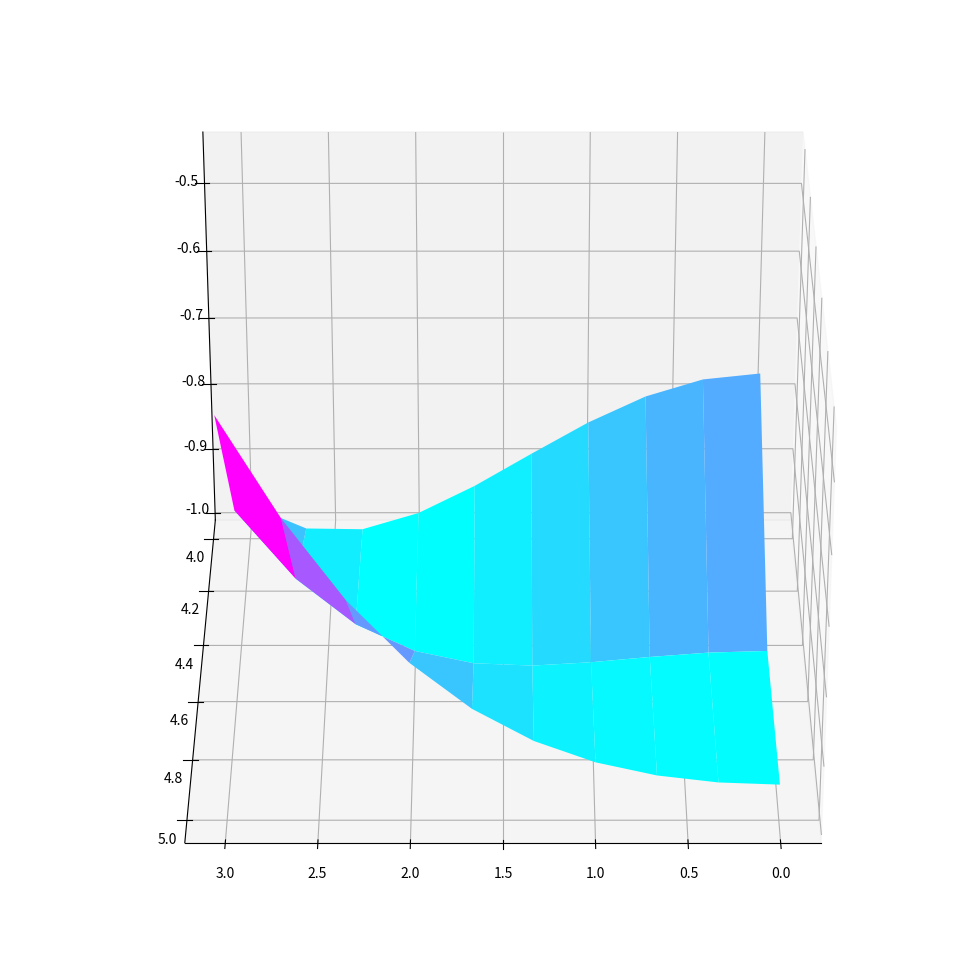

Write Python code to recreate this figure.
#%%
import numpy as np
import matplotlib.pyplot as plt 
from mpl_toolkits.mplot3d import Axes3D

# a,b, and c are constants
def spiral(a, b, t):
    x = a * np.cos(t)
    y = a * np.sin(t)
    z = b * t
    return x, y, z

t = np.linspace(0, 20, 100)
x1, y1, z1 = spiral(4, 1, t)
x2, y2, z2 = spiral(2, 2, t)

#fig = plt.figure()
#fig, ax = plt.subplots(figsize=(12,8), projection='3d')
ax = plt.axes([1,1,2,2] , projection = '3d')
ax.plot(x1, y1, z1)
ax.plot(x2, y2, z2)


# %%
import numpy as np
import matplotlib.pyplot as plt
import matplotlib.cm as cm
from mpl_toolkits.mplot3d import Axes3D
def func(x,y):
    z = np.sin(np.sqrt(x ** 2 + y ** 2))
    return z
x = np.linspace(0,3,10)
y = np.linspace(5,4 ,3)
X,Y = np.meshgrid(x,y)
Z = func(X,Y)
axis = plt.axes([1,1,2,2], projection="3d" )
axis.plot_surface(X,Y,Z, cmap= cm.cool)  #collor map is cool from cm(color map)
axis.view_init(30,90)
print(Y)
